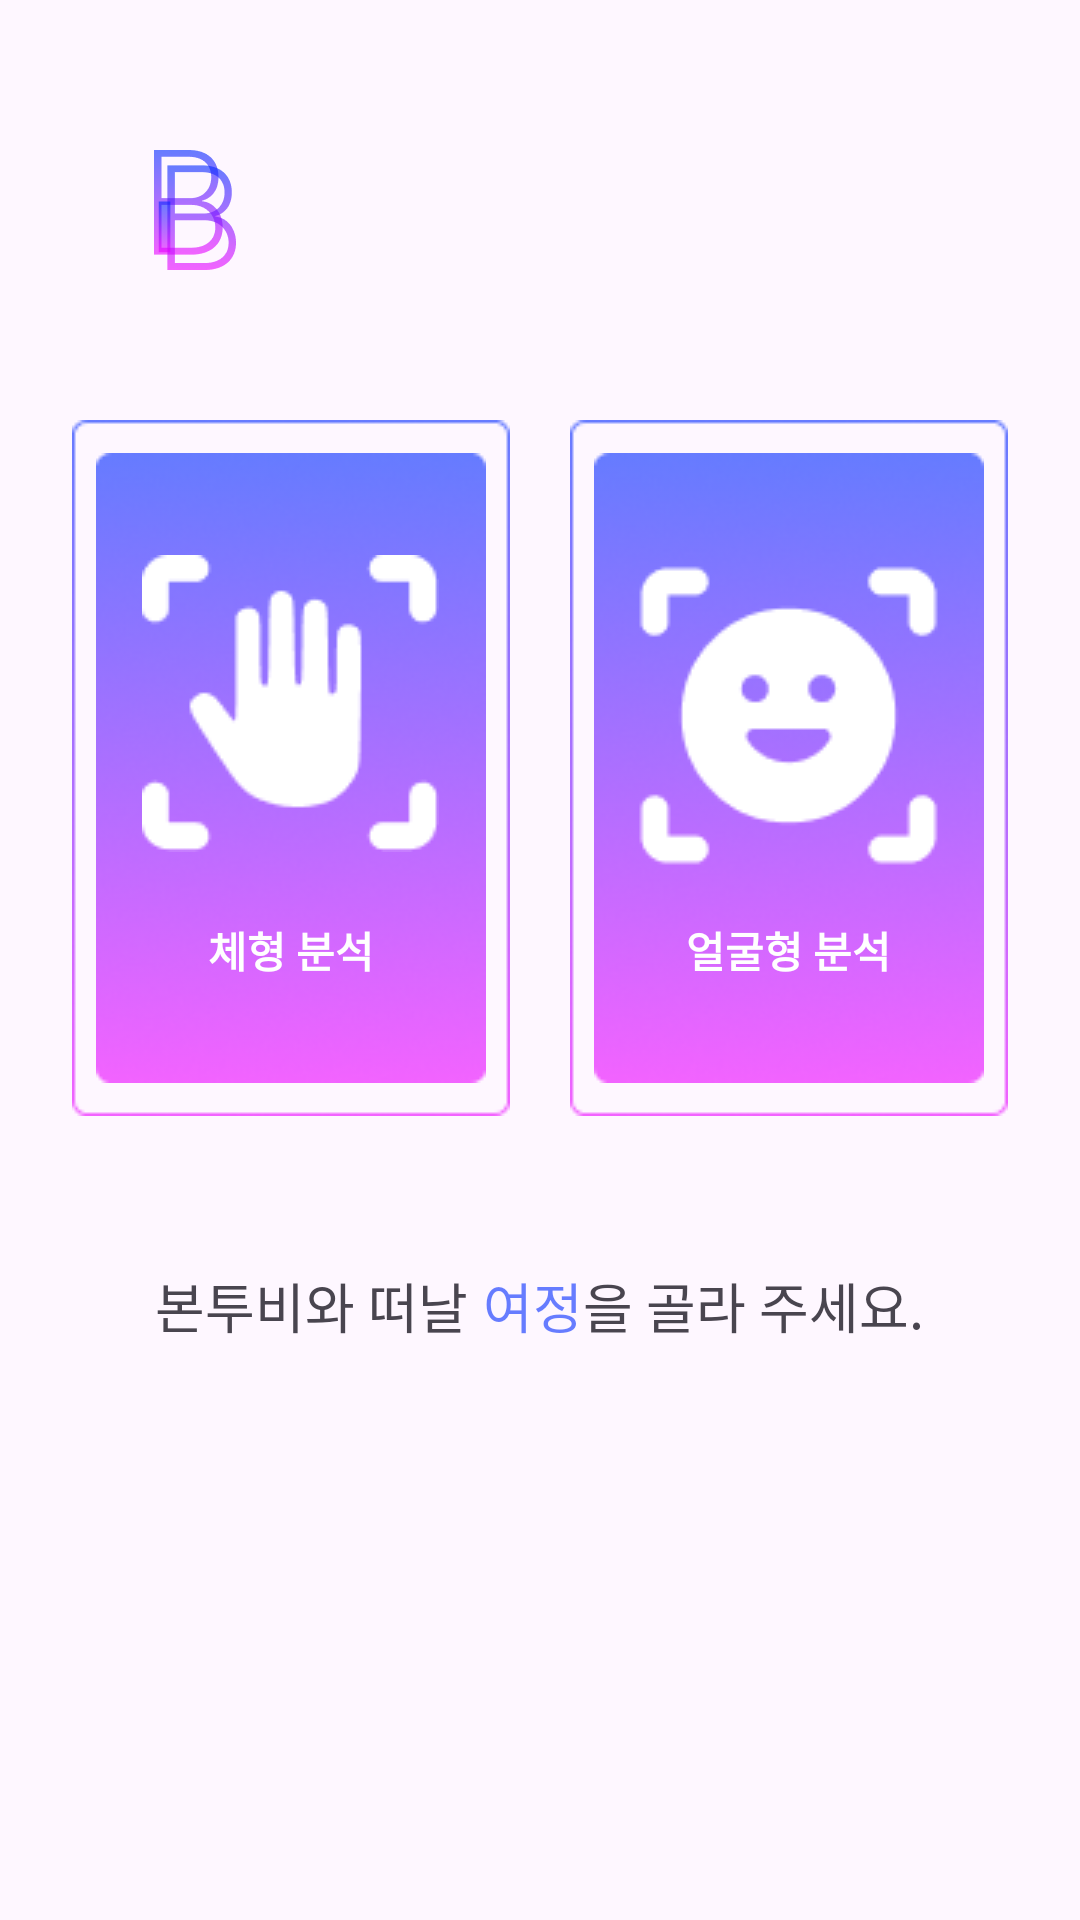

Produce the Android XML layout that renders to this screen, including the resource entries it uses.
<!-- AndroidManifest.xml: application theme Theme.BornToBe -->
<!-- res/layout/dialog_analysis.xml -->
<?xml version="1.0" encoding="utf-8"?>
<LinearLayout xmlns:android="http://schemas.android.com/apk/res/android"
    xmlns:app="http://schemas.android.com/apk/res-auto"
    android:layout_width="match_parent"
    android:layout_height="match_parent"
    android:background="@drawable/view_round_white"
    android:orientation="vertical">

    
    <ImageView
        android:id="@+id/dialog_logo"
        android:layout_width="30dp"
        android:layout_height="40dp"
        android:layout_margin="50dp"
        android:importantForAccessibility="no"
        app:srcCompat="@drawable/ic_logo_01" />

    
    <LinearLayout
        android:layout_width="match_parent"
        android:layout_height="wrap_content"
        android:gravity="center">

        
        <FrameLayout
            android:layout_width="wrap_content"
            android:layout_height="wrap_content">

            <ImageView
                android:layout_width="wrap_content"
                android:layout_height="wrap_content"
                android:layout_gravity="center"
                android:importantForAccessibility="no"
                app:srcCompat="@drawable/img_btn_analysis_border" />

            <ImageView
                android:layout_width="wrap_content"
                android:layout_height="wrap_content"
                android:layout_gravity="center"
                android:importantForAccessibility="no"
                app:srcCompat="@drawable/img_btn_analysis_background" />

            <ImageView
                android:id="@+id/activity_main_ivAnalysisHand"
                android:layout_width="wrap_content"
                android:layout_height="wrap_content"
                android:layout_gravity="center|top"
                android:layout_marginTop="45dp"
                android:importantForAccessibility="no"
                app:srcCompat="@drawable/ic_btn_hand_analysis" />

            <TextView
                android:layout_width="wrap_content"
                android:layout_height="wrap_content"
                android:layout_gravity="center|bottom"
                android:layout_marginBottom="45dp"
                android:text="@string/activity_main_btnBodyAnalysis"
                android:textColor="@color/white"
                android:textStyle="bold" />
        </FrameLayout>

        
        <FrameLayout
            android:layout_width="wrap_content"
            android:layout_height="wrap_content"
            android:layout_marginStart="20dp">

            <ImageView
                android:layout_width="wrap_content"
                android:layout_height="wrap_content"
                android:layout_gravity="center"
                android:importantForAccessibility="no"
                app:srcCompat="@drawable/img_btn_analysis_border" />

            <ImageView
                android:layout_width="wrap_content"
                android:layout_height="wrap_content"
                android:layout_gravity="center"
                android:importantForAccessibility="no"
                app:srcCompat="@drawable/img_btn_analysis_background" />

            <ImageView
                android:id="@+id/activity_main_ivAnalysisFace"
                android:layout_width="wrap_content"
                android:layout_height="wrap_content"
                android:layout_gravity="center|top"
                android:layout_marginTop="45dp"
                android:importantForAccessibility="no"
                app:srcCompat="@drawable/ic_btn_face_analysis" />

            <TextView
                android:layout_width="wrap_content"
                android:layout_height="wrap_content"
                android:layout_gravity="center|bottom"
                android:layout_marginBottom="45dp"
                android:text="@string/activity_main_btnFaceAnalysis"
                android:textColor="@color/white"
                android:textStyle="bold" />
        </FrameLayout>
    </LinearLayout>

    
    <LinearLayout
        android:id="@+id/dialog_ll02"
        android:layout_width="wrap_content"
        android:layout_height="wrap_content"
        android:layout_gravity="center"
        android:layout_marginTop="50dp"
        android:layout_marginBottom="50dp">

        <TextView
            android:layout_width="wrap_content"
            android:layout_height="wrap_content"
            android:text="@string/activity_main_tv01"
            android:textSize="18sp" />

        <TextView
            android:layout_width="wrap_content"
            android:layout_height="wrap_content"
            android:layout_marginStart="5dp"
            android:text="@string/activity_main_tv02"
            android:textColor="@color/blue"
            android:textSize="18sp" />

        <TextView
            android:layout_width="wrap_content"
            android:layout_height="wrap_content"
            android:text="@string/activity_main_tv03"
            android:textSize="18sp" />
    </LinearLayout>
</LinearLayout>
<!-- resources referenced by this layout -->
<resources>
  <color name="blue">#990029FF</color>
  <color name="white">#FFFFFFFF</color>
  <!-- drawable ic_btn_face_analysis: png bitmap (drawable, 1895 bytes) -->
  <!-- drawable ic_btn_hand_analysis: png bitmap (drawable, 1663 bytes) -->
  <!-- drawable ic_logo_01: png bitmap (drawable, 8861 bytes) -->
  <!-- drawable img_btn_analysis_background: png bitmap (drawable, 24643 bytes) -->
  <!-- drawable img_btn_analysis_border: png bitmap (drawable, 1774 bytes) -->
  <string name="activity_main_btnBodyAnalysis">체형 분석</string>
  <string name="activity_main_btnFaceAnalysis">얼굴형 분석</string>
  <string name="activity_main_tv01">본투비와 떠날</string>
  <string name="activity_main_tv02">여정</string>
  <string name="activity_main_tv03">을 골라 주세요.</string>
  <style name="Theme.BornToBe" parent="Base.Theme.BornToBe" />
  <style name="Base.Theme.BornToBe" parent="Theme.Material3.DayNight.NoActionBar">
          
          
      </style>
</resources>
